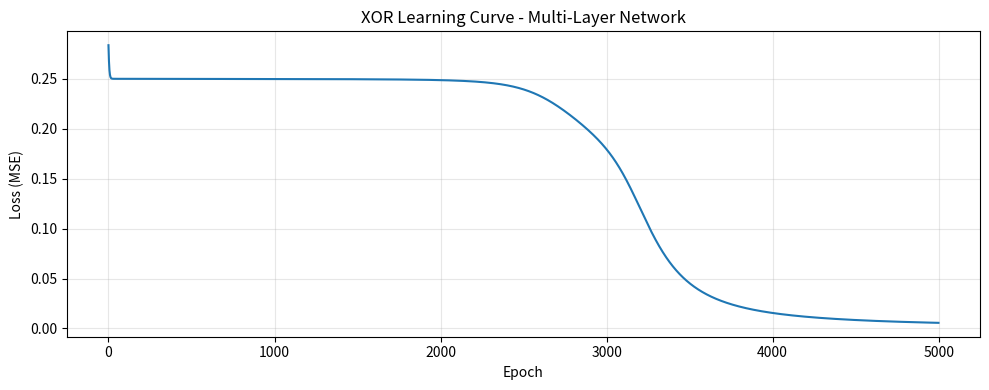
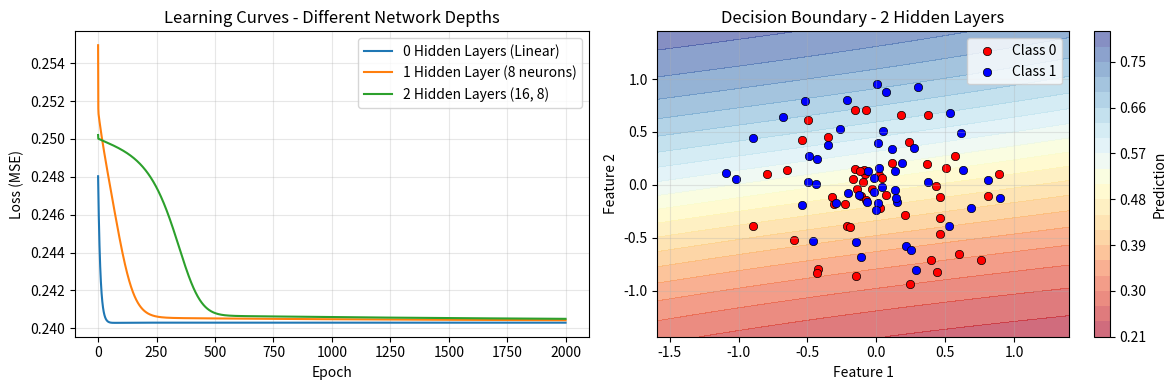

Write Python code to recreate these figures, in order.
"""
Lesson 3.3: Multi-Layer Neural Networks - Complete Examples

This file demonstrates:
1. Building multi-layer networks from scratch
2. Forward propagation through multiple layers
3. Shape debugging and management
4. Solving XOR problem (impossible with single layer!)
5. Visualizing layer transformations
6. Connection to GPT architecture

For .NET developers: Think of layers as LINQ chaining - each transformation
builds on the previous one!
"""

import numpy as np
import matplotlib.pyplot as plt
from typing import Tuple, List, Dict


# ============================================================================
# EXAMPLE 1: Simple 2-Layer Network (Understanding Shapes)
# ============================================================================

print("=" * 70)
print("EXAMPLE 1: Simple 2-Layer Network - Understanding Shapes")
print("=" * 70)

class TwoLayerNetwork:
    """
    Simplest multi-layer network: Input → Hidden → Output

    For .NET devs: Like a class with Forward() method
    """

    def __init__(self, input_size: int, hidden_size: int, output_size: int):
        """
        Initialize network with random weights.

        Args:
            input_size: Number of input features
            hidden_size: Neurons in hidden layer
            output_size: Number of output classes
        """
        # Layer 1: input → hidden
        # np.random.randn(rows, cols) = matrix of random numbers (Gaussian distribution)
        # Shape is (hidden_size, input_size) because: output_neurons × input_neurons
        # * 0.01 = make weights very small at start (avoids exploding values early)
        # C# analogy: new double[hiddenSize, inputSize] filled with small random values
        self.W1 = np.random.randn(hidden_size, input_size) * 0.01

        # np.zeros((hidden_size, 1)) = column vector of zeros, one bias per hidden neuron
        # Bias starts at 0 — network learns the right value during training
        self.b1 = np.zeros((hidden_size, 1))

        # Layer 2: hidden → output  (same pattern, different size)
        self.W2 = np.random.randn(output_size, hidden_size) * 0.01
        self.b2 = np.zeros((output_size, 1))

        print(f"\nNetwork created: {input_size} → {hidden_size} → {output_size}")
        print(f"  W1 shape: {self.W1.shape}  (hidden × input)")
        print(f"  b1 shape: {self.b1.shape}  (hidden × 1)")
        print(f"  W2 shape: {self.W2.shape}  (output × hidden)")
        print(f"  b2 shape: {self.b2.shape}  (output × 1)")

    def relu(self, z):
        """
        ReLU activation: max(0, z)
        If input is negative → output 0  (neuron "off")
        If input is positive → output as-is  (neuron "on")
        C# equivalent: Math.Max(0, z)
        """
        return np.maximum(0, z)  # element-wise: for each value in z, keep max(0, value)

    def softmax(self, z):
        """
        Softmax: converts raw scores → probabilities that SUM to 1.0
        Used in output layer when predicting one of multiple classes.

        Example: scores [2.0, 1.0, 0.5] → probabilities [0.59, 0.24, 0.17]
        """
        # Subtract max for numerical stability (prevents huge numbers with exp)
        # axis=0 = work column by column (one column = one example in batch)
        # keepdims=True = keep the shape the same after the operation
        exp_z = np.exp(z - np.max(z, axis=0, keepdims=True))

        # Divide each value by the column sum → all values in a column sum to 1.0
        return exp_z / np.sum(exp_z, axis=0, keepdims=True)

    def forward(self, x, verbose=False):
        """
        Forward propagation with detailed printing.

        Args:
            x: Input, shape (input_size, 1) or (input_size, batch_size)
            verbose: If True, print intermediate shapes

        Returns:
            y: Predictions, shape (output_size, 1) or (output_size, batch_size)
        """
        if verbose:
            print(f"\n  Input x shape: {x.shape}")

        # Layer 1: Linear transformation → ReLU activation
        # Step 1: z1 = W1 @ x + b1   (the "@" is matrix multiply, like dot product)
        #   W1 shape: (10, 5), x shape: (5, 1) → result z1 shape: (10, 1)
        #   Think of it as: each of the 10 hidden neurons calculates its "score"
        z1 = self.W1 @ x + self.b1

        # Step 2: Apply ReLU — neurons with negative scores are "switched off" (→ 0)
        a1 = self.relu(z1)  # a1 = "activation of layer 1"

        if verbose:
            print(f"  After layer 1:")
            print(f"    z1 = W1@x + b1, shape: {z1.shape}")
            print(f"    a1 = ReLU(z1), shape: {a1.shape}")

        # Layer 2: Linear transformation → Softmax activation
        # Now a1 (output of layer 1) becomes the INPUT to layer 2
        # W2 shape: (3, 10), a1 shape: (10, 1) → result z2 shape: (3, 1)
        z2 = self.W2 @ a1 + self.b2

        # Softmax converts raw scores into probabilities (all 3 values sum to 1.0)
        y = self.softmax(z2)

        if verbose:
            print(f"  After layer 2:")
            print(f"    z2 = W2@a1 + b2, shape: {z2.shape}")
            print(f"    y = Softmax(z2), shape: {y.shape}")

        return y


# Create network: 5 inputs → 10 hidden → 3 outputs
network = TwoLayerNetwork(input_size=5, hidden_size=10, output_size=3)

# Test with single example
x_single = np.random.randn(5, 1)
print("\n--- Single Example ---")
y_single = network.forward(x_single, verbose=True)
print(f"\nPredictions: {y_single.flatten()}")
print(f"Sum of probabilities: {np.sum(y_single):.6f} (should be 1.0)")

# Test with batch of 4 examples
x_batch = np.random.randn(5, 4)
print("\n--- Batch of 4 Examples ---")
y_batch = network.forward(x_batch, verbose=True)
print(f"\nPredictions shape: {y_batch.shape}")
print(f"Each column sums to 1.0: {np.sum(y_batch, axis=0)}")


# ============================================================================
# EXAMPLE 2: Three-Layer Network (Deep Learning!)
# ============================================================================

print("\n" + "=" * 70)
print("EXAMPLE 2: Three-Layer Network - Going Deeper!")
print("=" * 70)


class ThreeLayerNetwork:
    """
    Deeper network: Input → Hidden1 → Hidden2 → Output

    This is "deep learning" - multiple hidden layers!
    """

    def __init__(self, layer_sizes: List[int]):
        """
        Initialize network with arbitrary layer sizes.

        Args:
            layer_sizes: [input_size, hidden1, hidden2, output_size]

        Example: [784, 128, 64, 10] for MNIST
        """
        self.layer_sizes = layer_sizes
        self.weights = {}
        self.biases = {}

        # Initialize each layer using a loop
        # range(len(layer_sizes) - 1) → e.g. for [784,128,64,10] → range(3) → 0,1,2
        # We subtract 1 because we're initializing CONNECTIONS between layers (not layers themselves)
        for i in range(len(layer_sizes) - 1):
            layer_num = i + 1          # Label layers as W1, W2, W3 (not W0)
            input_dim = layer_sizes[i]     # Size of this layer
            output_dim = layer_sizes[i + 1]  # Size of next layer

            # Xavier initialization — smarter than just * 0.01
            # np.sqrt(2.0 / input_dim) scales weights based on layer size
            # Bigger input → smaller weights → keeps signal balanced across layers
            # This prevents the "vanishing gradient" problem
            # C# analogy: new Random().NextDouble() * Math.Sqrt(2.0 / inputDim)
            self.weights[f'W{layer_num}'] = np.random.randn(output_dim, input_dim) * np.sqrt(2.0 / input_dim)

            # f'W{layer_num}' is an f-string (like C# $"W{layerNum}") → creates "W1", "W2", "W3"
            # This stores weights in a dictionary: weights["W1"], weights["W2"], etc.
            self.biases[f'b{layer_num}'] = np.zeros((output_dim, 1))

        print(f"\nCreated network: {' → '.join(map(str, layer_sizes))}")
        for i in range(1, len(layer_sizes)):
            print(f"  W{i}: {self.weights[f'W{i}'].shape}, b{i}: {self.biases[f'b{i}'].shape}")

    def relu(self, z):
        return np.maximum(0, z)

    def softmax(self, z):
        exp_z = np.exp(z - np.max(z, axis=0, keepdims=True))
        return exp_z / np.sum(exp_z, axis=0, keepdims=True)

    def forward(self, x, return_intermediates=False):
        """
        Forward propagation through all layers.

        Args:
            x: Input data
            return_intermediates: If True, return all layer outputs

        Returns:
            y: Final predictions
            intermediates: (optional) Dict of layer outputs
        """
        # Store all layer outputs in a dictionary
        # 'a0' = input layer (no transformation yet)
        # C# analogy: var activations = new Dictionary<string, double[,]>()
        activations = {'a0': x}  # Input is "activation 0"

        # Loop through each layer and compute output
        # range(1, len(self.layer_sizes)) → for [784,128,64,10] → 1,2,3
        for i in range(1, len(self.layer_sizes)):
            layer_num = i

            # Get the output from the PREVIOUS layer as input to THIS layer
            # First iteration: prev = raw input (a0)
            # Second iteration: prev = hidden layer 1 output (a1)
            prev_activation = activations[f'a{i-1}']

            # Linear transformation: z = W @ prev_output + bias
            # This is the "weighted sum" — the core of a neuron's computation
            z = self.weights[f'W{layer_num}'] @ prev_activation + self.biases[f'b{layer_num}']

            # Apply activation function:
            if i < len(self.layer_sizes) - 1:
                # Hidden layers → use ReLU (adds non-linearity so network can learn complex patterns)
                a = self.relu(z)
            else:
                # Output layer → use Softmax (converts scores into probabilities)
                a = self.softmax(z)

            # Save both the raw score (z) and activated output (a) for this layer
            activations[f'z{i}'] = z   # Raw weighted sum (before activation)
            activations[f'a{i}'] = a   # After activation (this becomes next layer's input)

        if return_intermediates:
            return activations[f'a{len(self.layer_sizes)-1}'], activations
        else:
            return activations[f'a{len(self.layer_sizes)-1}']


# Create MNIST-like network: 784 → 128 → 64 → 10
mnist_network = ThreeLayerNetwork([784, 128, 64, 10])

# Simulate flattened MNIST image
fake_image = np.random.randn(784, 1)
predictions, intermediates = mnist_network.forward(fake_image, return_intermediates=True)

print("\n--- Forward Pass Through Network ---")
print(f"Input (a0):          {intermediates['a0'].shape}")
print(f"After layer 1 (a1):  {intermediates['a1'].shape}  ← First hidden layer")
print(f"After layer 2 (a2):  {intermediates['a2'].shape}  ← Second hidden layer")
print(f"Output (a3):         {intermediates['a3'].shape}  ← Predictions")

print(f"\nPredicted class: {np.argmax(predictions)}")
print(f"Confidence: {np.max(predictions):.4f}")


# ============================================================================
# EXAMPLE 3: Solving XOR Problem (Proof That Depth Matters!)
# ============================================================================

print("\n" + "=" * 70)
print("EXAMPLE 3: XOR Problem - Why Single Layers Fail")
print("=" * 70)

# XOR dataset
X_xor = np.array([[0, 0], [0, 1], [1, 0], [1, 1]]).T  # Shape: (2, 4)
Y_xor = np.array([[0, 1, 1, 0]])                      # Shape: (1, 4)

print("\nXOR Truth Table:")
print("Input 1 | Input 2 | Output")
print("--------|---------|-------")
for i in range(4):
    print(f"   {int(X_xor[0,i])}    |    {int(X_xor[1,i])}    |   {int(Y_xor[0,i])}")


class XORNetwork:
    """
    Network to solve XOR: 2 inputs → 4 hidden → 1 output

    Uses sigmoid activation for simplicity.
    """

    def __init__(self):
        # Layer 1: 2 inputs → 4 hidden neurons
        # Shape (4, 2): 4 rows (neurons), 2 cols (one per input feature)
        # * 0.5 = start with slightly larger random weights than before (helps XOR learn)
        self.W1 = np.random.randn(4, 2) * 0.5
        self.b1 = np.zeros((4, 1))    # 4 biases — one per hidden neuron

        # Layer 2: 4 hidden → 1 output
        # Shape (1, 4): 1 output neuron, receives input from all 4 hidden neurons
        self.W2 = np.random.randn(1, 4) * 0.5
        self.b2 = np.zeros((1, 1))    # 1 bias — for the single output neuron

    def sigmoid(self, z):
        """
        Sigmoid activation: squishes any value into range (0, 1)
        Good for binary output (0 or 1) because output is always between 0 and 1.
        Formula: 1 / (1 + e^(-z))

        np.clip(z, -500, 500) = limit z to range [-500, 500] BEFORE taking exp()
        Without this, exp(-(-9999)) = exp(9999) = INFINITY → crashes Python!
        C# analogy: Math.Clamp(z, -500, 500)
        """
        return 1 / (1 + np.exp(-np.clip(z, -500, 500)))

    def forward(self, x):
        """
        Forward pass — run input through both layers.
        We save z1 and a1 as self.z1 / self.a1 so train_step() can access them later.
        """
        # Layer 1: weighted sum → sigmoid → hidden layer output
        self.z1 = self.W1 @ x + self.b1    # shape: (4, 4) — 4 neurons, 4 XOR examples
        self.a1 = self.sigmoid(self.z1)     # each value → squished to (0,1)

        # Layer 2: takes hidden output as input → weighted sum → sigmoid → final prediction
        self.z2 = self.W2 @ self.a1 + self.b2  # shape: (1, 4) — 1 output, 4 examples
        self.a2 = self.sigmoid(self.z2)         # final prediction: value between 0 and 1

        return self.a2  # > 0.5 → predict 1, < 0.5 → predict 0

    def train_step(self, x, y, learning_rate=0.5):
        """
        One training iteration (simplified backpropagation).

        Don't worry about all details - you'll learn in Lesson 4!
        Here we focus on understanding what each line DOES, not why.
        """
        # ---------------------------------------------------------------
        # STEP 1: Forward pass — run the input through the network
        # ---------------------------------------------------------------
        predictions = self.forward(x)  # shape: (1, 4) — one prediction per XOR input

        # ---------------------------------------------------------------
        # STEP 2: Calculate Loss (how WRONG are we?)
        # ---------------------------------------------------------------
        # Let's break this down piece by piece:
        #
        #   predictions - y
        #       → Difference between predicted value and actual answer
        #       → Example: predicted=0.8, actual=1.0 → difference = -0.2
        #
        #   (predictions - y) ** 2
        #       → Square each difference (removes negatives, punishes big errors more)
        #       → Example: (-0.2)**2 = 0.04
        #       → C# equivalent: Math.Pow(diff, 2)
        #
        #   np.mean(...)
        #       → Average all squared errors across ALL 4 XOR examples
        #       → If errors are [0.04, 0.01, 0.01, 0.09], mean = (0.04+0.01+0.01+0.09)/4 = 0.0375
        #       → C# equivalent: errors.Average()
        #
        # Together this is called "Mean Squared Error" (MSE) loss.
        # Lower MSE = network is doing better!
        loss = np.mean((predictions - y) ** 2)

        # ---------------------------------------------------------------
        # STEP 3: Backpropagation — figure out HOW to fix the weights
        # ---------------------------------------------------------------
        # Think of this as asking: "which weight caused the most error?"
        # Then we nudge each weight slightly in the right direction.
        # You'll learn the full math in Lesson 4!

        m = x.shape[1]  # m = number of training examples (4 for XOR)
                        # We divide by m so the update is an AVERAGE, not a SUM

        # --- Output layer (Layer 2) gradients ---
        # dz2 = "how much did Layer 2's raw output contribute to the error?"
        # The formula includes sigmoid's derivative: predictions * (1 - predictions)
        dz2 = (predictions - y) * predictions * (1 - predictions)

        # dW2 = gradient for W2 (how much to change each weight in Layer 2)
        # (1/m) averages the update across all 4 examples
        # self.a1.T = transpose of Layer 1's output (needed for matrix math to work)
        dW2 = (1 / m) * (dz2 @ self.a1.T)

        # db2 = gradient for bias b2 (average the dz2 values)
        db2 = (1 / m) * np.sum(dz2, axis=1, keepdims=True)

        # --- Hidden layer (Layer 1) gradients ---
        # dz1 = "how much did Layer 1's raw output contribute to the error?"
        # self.W2.T @ dz2 = pass the error BACKWARD through Layer 2's weights
        # * self.a1 * (1 - self.a1) = sigmoid's derivative for Layer 1
        dz1 = (self.W2.T @ dz2) * self.a1 * (1 - self.a1)

        dW1 = (1 / m) * (dz1 @ x.T)   # gradient for W1
        db1 = (1 / m) * np.sum(dz1, axis=1, keepdims=True)  # gradient for b1

        # ---------------------------------------------------------------
        # STEP 4: Update weights — move in the direction that reduces loss
        # ---------------------------------------------------------------
        # -= means: current weight MINUS (learning_rate × gradient)
        # learning_rate controls how big each step is (0.5 = moderate step)
        # C# analogy: weight = weight - learningRate * gradient
        self.W2 -= learning_rate * dW2
        self.b2 -= learning_rate * db2
        self.W1 -= learning_rate * dW1
        self.b1 -= learning_rate * db1

        return loss  # Return loss so we can track progress over epochs


# Train XOR network
print("\n--- Training XOR Network ---")
xor_net = XORNetwork()

losses = []
for epoch in range(5000):
    loss = xor_net.train_step(X_xor, Y_xor, learning_rate=1.0)
    losses.append(loss)

    if epoch % 500 == 0:
        print(f"Epoch {epoch:4d}: Loss = {loss:.6f}")

print("\n--- Final XOR Predictions ---")
final_preds = xor_net.forward(X_xor)

print("Input  | Expected | Predicted | Rounded")
print("-------|----------|-----------|--------")
for i in range(4):
    x1, x2 = X_xor[:, i]
    expected = Y_xor[0, i]
    predicted = final_preds[0, i]
    rounded = 1 if predicted > 0.5 else 0
    print(f"[{int(x1)}, {int(x2)}] |    {int(expected)}     |   {predicted:.4f}  |   {rounded}")

# Plot learning curve
plt.figure(figsize=(10, 4))
plt.plot(losses)
plt.xlabel('Epoch')
plt.ylabel('Loss (MSE)')
plt.title('XOR Learning Curve - Multi-Layer Network')
plt.grid(True, alpha=0.3)
plt.tight_layout()
plt.savefig('example_03_xor_learning_curve.png', dpi=150, bbox_inches='tight')
print("\n✓ Saved: example_03_xor_learning_curve.png")


# ============================================================================
# EXAMPLE 4: Visualizing Decision Boundaries (2D Classification)
# ============================================================================

print("\n" + "=" * 70)
print("EXAMPLE 4: Decision Boundaries - Single vs Multi-Layer")
print("=" * 70)


def create_spiral_dataset(n_points=100, noise=0.1):
    """
    Create 2D spiral dataset (not linearly separable!).

    Returns:
        X: shape (2, 2*n_points) - 2D points
        Y: shape (1, 2*n_points) - labels (0 or 1)
    """
    n = n_points
    X = np.zeros((2, 2 * n))
    Y = np.zeros((1, 2 * n))

    for i in range(2):
        # Generate spiral
        theta = np.linspace(0, 4 * np.pi, n) + i * np.pi
        r = np.linspace(0, 1, n)

        # Add points
        X[0, i * n:(i + 1) * n] = r * np.cos(theta) + np.random.randn(n) * noise
        X[1, i * n:(i + 1) * n] = r * np.sin(theta) + np.random.randn(n) * noise
        Y[0, i * n:(i + 1) * n] = i

    return X, Y


# Create spiral dataset
X_spiral, Y_spiral = create_spiral_dataset(n_points=50, noise=0.1)

print(f"\nCreated spiral dataset:")
print(f"  X shape: {X_spiral.shape}  (2 features, 100 examples)")
print(f"  Y shape: {Y_spiral.shape}  (labels: 0 or 1)")
print(f"  Class 0: {np.sum(Y_spiral == 0)} examples")
print(f"  Class 1: {np.sum(Y_spiral == 1)} examples")


class BinaryClassifier:
    """
    Binary classifier: 2 inputs → hidden layers → 1 output

    Can have 0, 1, or 2 hidden layers to compare performance.
    """

    def __init__(self, hidden_layers: List[int]):
        """
        Args:
            hidden_layers: List of hidden layer sizes
                          [] for no hidden layers (linear)
                          [4] for one hidden layer with 4 neurons
                          [8, 4] for two hidden layers
        """
        # Build layer sizes: [2, *hidden_layers, 1]
        self.layer_sizes = [2] + hidden_layers + [1]
        self.weights = []
        self.biases = []

        for i in range(len(self.layer_sizes) - 1):
            input_dim = self.layer_sizes[i]
            output_dim = self.layer_sizes[i + 1]

            W = np.random.randn(output_dim, input_dim) * 0.3
            b = np.zeros((output_dim, 1))

            self.weights.append(W)
            self.biases.append(b)

    def sigmoid(self, z):
        return 1 / (1 + np.exp(-np.clip(z, -500, 500)))

    def forward(self, x):
        """Forward propagation"""
        a = x
        for i in range(len(self.weights)):
            z = self.weights[i] @ a + self.biases[i]

            # Use sigmoid for all layers
            a = self.sigmoid(z)

        return a

    def train(self, X, Y, epochs=1000, learning_rate=0.5, verbose=False):
        """Train network (simplified backprop)"""
        losses = []

        for epoch in range(epochs):
            # Forward
            activations = [X]
            a = X
            for W, b in zip(self.weights, self.biases):
                z = W @ a + b
                a = self.sigmoid(z)
                activations.append(a)

            # Loss
            predictions = activations[-1]
            loss = np.mean((predictions - Y) ** 2)
            losses.append(loss)

            # Backward (simplified)
            m = X.shape[1]
            dz = activations[-1] - Y

            for i in reversed(range(len(self.weights))):
                dW = (1 / m) * (dz @ activations[i].T)
                db = (1 / m) * np.sum(dz, axis=1, keepdims=True)

                if i > 0:
                    dz = (self.weights[i].T @ dz) * activations[i] * (1 - activations[i])

                self.weights[i] -= learning_rate * dW
                self.biases[i] -= learning_rate * db

            if verbose and epoch % 200 == 0:
                print(f"  Epoch {epoch}: Loss = {loss:.4f}")

        return losses


# Train networks with different depths
print("\n--- Training Networks with Different Depths ---")

networks = {
    "0 Hidden Layers (Linear)": BinaryClassifier([]),
    "1 Hidden Layer (8 neurons)": BinaryClassifier([8]),
    "2 Hidden Layers (16, 8)": BinaryClassifier([16, 8]),
}

all_losses = {}
for name, net in networks.items():
    print(f"\nTraining: {name}")
    losses = net.train(X_spiral, Y_spiral, epochs=2000, learning_rate=1.0, verbose=True)
    all_losses[name] = losses

# Plot learning curves
plt.figure(figsize=(12, 4))

# Plot 1: Learning curves
plt.subplot(1, 2, 1)
for name, losses in all_losses.items():
    plt.plot(losses, label=name)
plt.xlabel('Epoch')
plt.ylabel('Loss (MSE)')
plt.title('Learning Curves - Different Network Depths')
plt.legend()
plt.grid(True, alpha=0.3)

# Plot 2: Final decision boundaries
plt.subplot(1, 2, 2)

# Create grid
x_min, x_max = X_spiral[0, :].min() - 0.5, X_spiral[0, :].max() + 0.5
y_min, y_max = X_spiral[1, :].min() - 0.5, X_spiral[1, :].max() + 0.5
xx, yy = np.meshgrid(np.linspace(x_min, x_max, 100),
                     np.linspace(y_min, y_max, 100))

# Use the 2-layer network for visualization
net = networks["2 Hidden Layers (16, 8)"]
grid_points = np.c_[xx.ravel(), yy.ravel()].T
Z = net.forward(grid_points)
Z = Z.reshape(xx.shape)

# Plot decision boundary
plt.contourf(xx, yy, Z, levels=20, cmap='RdYlBu', alpha=0.6)
plt.colorbar(label='Prediction')

# Plot data points
for i in range(2):
    mask = Y_spiral[0, :] == i
    plt.scatter(X_spiral[0, mask], X_spiral[1, mask],
                c='red' if i == 0 else 'blue',
                edgecolors='black',
                linewidth=0.5,
                label=f'Class {i}')

plt.xlabel('Feature 1')
plt.ylabel('Feature 2')
plt.title('Decision Boundary - 2 Hidden Layers')
plt.legend()
plt.grid(True, alpha=0.3)

plt.tight_layout()
plt.savefig('example_03_decision_boundaries.png', dpi=150, bbox_inches='tight')
print("\n✓ Saved: example_03_decision_boundaries.png")


# ============================================================================
# EXAMPLE 5: Connection to GPT (Feed-Forward Networks)
# ============================================================================

print("\n" + "=" * 70)
print("EXAMPLE 5: GPT Feed-Forward Network")
print("=" * 70)


class GPTFeedForward:
    """
    The feed-forward network used in EVERY GPT transformer layer!

    GPT-2 Small: 768 → 3072 → 768
    GPT-3: 12288 → 49152 → 12288
    """

    def __init__(self, d_model: int, d_ff: int):
        """
        Args:
            d_model: Model dimension (e.g., 768 for GPT-2)
            d_ff: Feed-forward dimension (typically 4 * d_model)
        """
        self.d_model = d_model
        self.d_ff = d_ff

        # Layer 1: Expand (d_model → d_ff)
        self.W1 = np.random.randn(d_ff, d_model) * np.sqrt(2.0 / d_model)
        self.b1 = np.zeros((d_ff, 1))

        # Layer 2: Compress (d_ff → d_model)
        self.W2 = np.random.randn(d_model, d_ff) * np.sqrt(2.0 / d_ff)
        self.b2 = np.zeros((d_model, 1))

        print(f"\nGPT Feed-Forward Network: {d_model} → {d_ff} → {d_model}")
        print(f"  Layer 1 params: {self.W1.size + self.b1.size:,}")
        print(f"  Layer 2 params: {self.W2.size + self.b2.size:,}")
        print(f"  Total params: {self.W1.size + self.b1.size + self.W2.size + self.b2.size:,}")

    def gelu(self, z):
        """
        GELU activation (used in GPT, not ReLU!)

        GELU(x) = x * Φ(x) where Φ is Gaussian CDF
        Approximation: 0.5 * x * (1 + tanh(√(2/π) * (x + 0.044715x³)))
        """
        return 0.5 * z * (1 + np.tanh(np.sqrt(2 / np.pi) * (z + 0.044715 * z ** 3)))

    def forward(self, x):
        """
        Forward pass through feed-forward network.

        Args:
            x: Input, shape (d_model, batch_size)

        Returns:
            output: shape (d_model, batch_size)
        """
        # Layer 1: Expand + GELU
        z1 = self.W1 @ x + self.b1
        a1 = self.gelu(z1)

        # Layer 2: Compress (no activation!)
        output = self.W2 @ a1 + self.b2

        return output


# Create GPT-2 style feed-forward network
gpt2_ff = GPTFeedForward(d_model=768, d_ff=3072)

# Simulate processing 5 tokens
batch_size = 5
x = np.random.randn(768, batch_size)  # 5 token embeddings

print(f"\nInput shape: {x.shape}  (768-dim embeddings for {batch_size} tokens)")

output = gpt2_ff.forward(x)
print(f"Output shape: {output.shape}  (same as input!)")

print("\n--- Comparison to Full GPT-2 ---")
print(f"GPT-2 has 12 transformer layers")
print(f"Each layer has:")
print(f"  - Multi-head attention (~2.4M params)")
print(f"  - Feed-forward network (~{(768*3072 + 3072*768):,} params)")
print(f"Feed-forward networks = ~50% of GPT-2's parameters!")


# ============================================================================
# EXAMPLE 6: Parameter Counting
# ============================================================================

print("\n" + "=" * 70)
print("EXAMPLE 6: Counting Parameters in Networks")
print("=" * 70)


def count_parameters(layer_sizes: List[int]) -> Dict[str, int]:
    """
    Count parameters in a network.

    Args:
        layer_sizes: [input, hidden1, hidden2, ..., output]

    Returns:
        Dict with parameter counts per layer and total
    """
    params = {}
    total = 0

    for i in range(len(layer_sizes) - 1):
        layer_name = f"Layer {i+1}"
        input_dim = layer_sizes[i]
        output_dim = layer_sizes[i + 1]

        # Weights: output_dim × input_dim
        # Biases: output_dim
        layer_params = output_dim * input_dim + output_dim

        params[layer_name] = {
            'weights': output_dim * input_dim,
            'biases': output_dim,
            'total': layer_params
        }

        total += layer_params

    params['total'] = total
    return params


# Example networks
networks_to_count = {
    "MNIST Simple": [784, 128, 10],
    "MNIST Deep": [784, 128, 64, 10],
    "GPT-2 FF (single layer)": [768, 3072, 768],
    "Very Deep": [100, 200, 200, 200, 50],
}

print("\n--- Parameter Counts ---")
for name, sizes in networks_to_count.items():
    params = count_parameters(sizes)
    print(f"\n{name}: {' → '.join(map(str, sizes))}")

    for layer_name, counts in params.items():
        if layer_name != 'total':
            print(f"  {layer_name}: {counts['total']:,} params "
                  f"(W: {counts['weights']:,}, b: {counts['biases']:,})")

    print(f"  TOTAL: {params['total']:,} parameters")


# ============================================================================
# SUMMARY AND KEY TAKEAWAYS
# ============================================================================

print("\n" + "=" * 70)
print("SUMMARY: Key Takeaways from Multi-Layer Networks")
print("=" * 70)

print("""
✅ What You Learned:

1. Multi-layer networks = stacked transformations
   - Each layer: Linear → Activation
   - Output of layer N = Input to layer N+1

2. Depth enables complexity
   - Single layer: Only linear separability
   - Multiple layers: Can learn XOR, spirals, complex patterns
   - Many layers (deep): Can learn faces, language, reasoning

3. Shape management is critical
   - (A @ B) requires A.shape[1] == B.shape[0]
   - Always print shapes when debugging!
   - Shape mismatches = #1 bug source

4. GPT uses multi-layer networks everywhere
   - Feed-forward networks in every transformer layer
   - 768 → 3072 → 768 (GPT-2)
   - ~50% of model parameters!

5. More parameters ≠ always better
   - More params = more capacity but also overfitting risk
   - Balance depth with data availability

📊 Results from Examples:
   - XOR: Solved with 2-layer network (impossible with 1 layer!)
   - Spirals: Deep networks create better decision boundaries
   - GPT-2 FF: 4.7M parameters per transformer layer

🔜 Next Lesson (Backpropagation):
   You now know HOW data flows forward (forward propagation).
   Next: HOW the network actually learns (backpropagation)!

   Forward:  Input → Layer 1 → Layer 2 → Output
   Backward: Input ← Layer 1 ← Layer 2 ← Error

   Both are needed for training!
""")

print("\nFiles created:")
print("  ✓ example_03_xor_learning_curve.png")
print("  ✓ example_03_decision_boundaries.png")

print("\n" + "=" * 70)
print("Great job! You now understand multi-layer neural networks!")
print("Next: Run exercise_03_networks.py to practice")
print("=" * 70)
